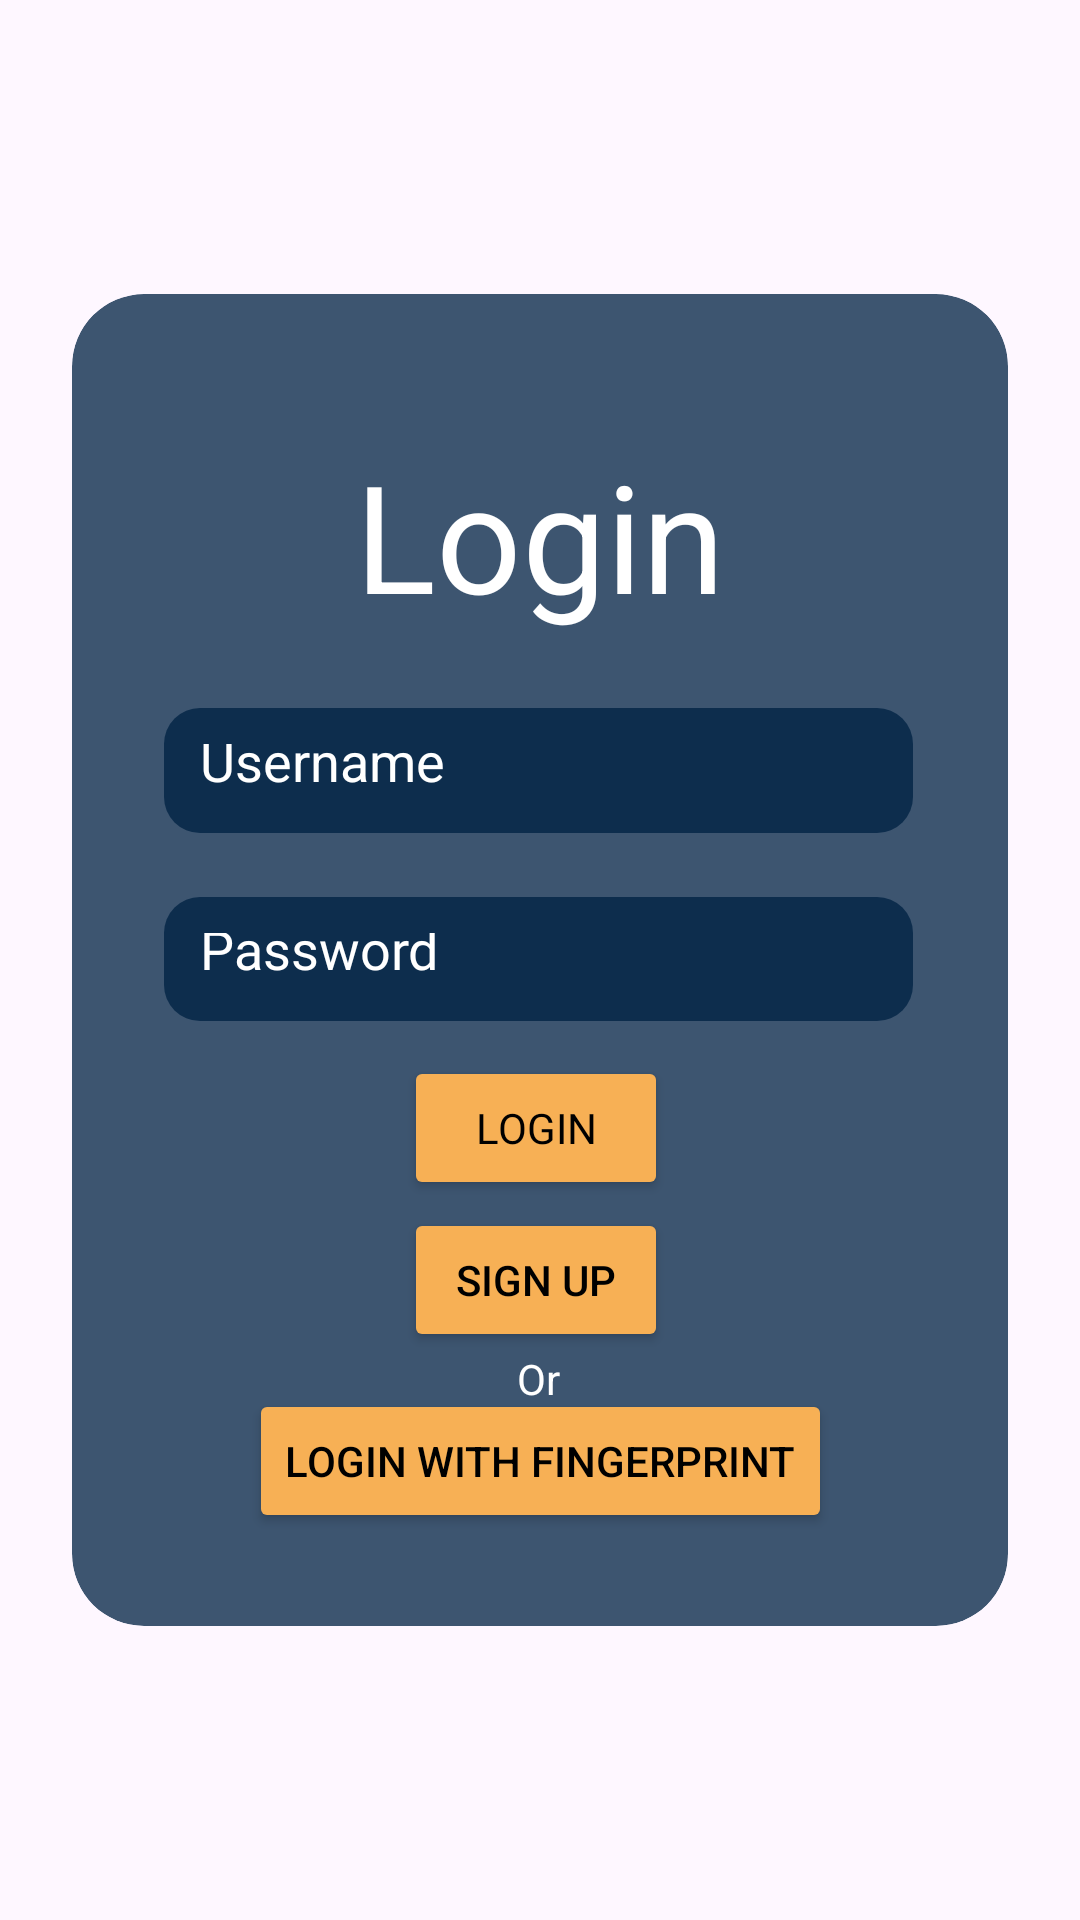

This screen was rendered from an Android layout file. Write that file and the resources it references.
<!-- AndroidManifest.xml: application theme Theme.TailorEase -->
<!-- res/layout/activity_login.xml -->
<?xml version="1.0" encoding="utf-8"?>
<androidx.constraintlayout.widget.ConstraintLayout
    xmlns:android="http://schemas.android.com/apk/res/android"
    xmlns:app="http://schemas.android.com/apk/res-auto"
    xmlns:tools="http://schemas.android.com/tools"
    android:layout_width="match_parent"
    android:layout_height="match_parent"
    android:background="@drawable/background"
    android:padding="24dp"
    tools:context=".LoginScreen">


    <ImageView
        android:id="@+id/imageView6"
        android:layout_width="0dp"
        android:layout_height="0dp"
        android:background="@drawable/rounded_bg"
        android:clipToOutline="true"
        android:scaleType="fitXY"
        app:layout_constraintBottom_toBottomOf="parent"
        app:layout_constraintEnd_toEndOf="parent"
        app:layout_constraintHeight_percent="0.75"
        app:layout_constraintStart_toStartOf="parent"
        app:layout_constraintTop_toTopOf="parent" />

    <EditText
        android:id="@+id/etUsername"
        android:layout_width="0dp"
        android:layout_height="0dp"
        android:background="@drawable/rounded_textview2"
        android:hint="@string/username"
        android:inputType="text"
        android:padding="12dp"
        android:textColor="@color/white"
        android:textColorHint="@color/white"
        app:layout_constraintBottom_toBottomOf="@+id/imageView6"
        app:layout_constraintEnd_toEndOf="@id/imageView6"
        app:layout_constraintHeight_percent="0.07"
        app:layout_constraintHorizontal_bias="0.493"
        app:layout_constraintStart_toStartOf="@id/imageView6"
        app:layout_constraintTop_toTopOf="@id/imageView6"
        app:layout_constraintVertical_bias="0.343"
        app:layout_constraintWidth_percent="0.80" />

    <EditText
        android:id="@+id/etPassword"
        android:layout_width="0dp"
        android:layout_height="0dp"
        android:background="@drawable/rounded_textview2"
        android:fontFamily="@font/my_font"
        android:hint="@string/password"
        android:inputType="textPassword"
        android:padding="12dp"
        android:textColor="@color/white"
        android:textColorHint="@color/white"
        app:layout_constraintBottom_toBottomOf="@+id/imageView6"
        app:layout_constraintEnd_toEndOf="@id/imageView6"
        app:layout_constraintHeight_percent="0.07"
        app:layout_constraintHorizontal_bias="0.493"
        app:layout_constraintStart_toStartOf="@id/imageView6"
        app:layout_constraintTop_toTopOf="@id/imageView6"
        app:layout_constraintVertical_bias="0.499"
        app:layout_constraintWidth_percent="0.80" />

    <Button
        android:id="@+id/btnLogin"
        android:layout_width="wrap_content"
        android:layout_height="wrap_content"
        android:backgroundTint="#F7B055"
        android:fontFamily="@font/my_font"
        android:padding="12dp"
        android:text="@string/login"
        android:textColor="#000000"
        app:layout_constraintBottom_toBottomOf="@+id/imageView6"
        app:layout_constraintEnd_toEndOf="@id/imageView6"
        app:layout_constraintHeight_percent="0.07"
        app:layout_constraintHorizontal_bias="0.494"
        app:layout_constraintStart_toStartOf="@id/imageView6"
        app:layout_constraintTop_toTopOf="@+id/imageView6"
        app:layout_constraintVertical_bias="0.641"
        app:layout_constraintWidth_percent="0.40" />

    <Button
        android:id="@+id/btnSignUp"
        android:layout_width="wrap_content"
        android:layout_height="wrap_content"
        android:backgroundTint="#F7B055"
        android:padding="12dp"
        android:text="@string/sign_up"
        android:textColor="#000000"
        app:layout_constraintBottom_toBottomOf="@+id/imageView6"
        app:layout_constraintEnd_toEndOf="@id/imageView6"
        app:layout_constraintHeight_percent="0.07"
        app:layout_constraintHorizontal_bias="0.494"
        app:layout_constraintStart_toStartOf="@id/imageView6"
        app:layout_constraintTop_toTopOf="@+id/imageView6"
        app:layout_constraintVertical_bias="0.769"
        app:layout_constraintWidth_percent="0.40" />

    <TextView
        android:id="@+id/textView"
        android:layout_width="161dp"
        android:layout_height="85dp"
        android:text="Login"
        android:textAlignment="center"
        android:textColor="@color/white"
        android:textSize="50sp"
        app:layout_constraintBottom_toBottomOf="@+id/imageView6"
        app:layout_constraintEnd_toEndOf="@+id/imageView6"
        app:layout_constraintStart_toStartOf="@+id/imageView6"
        app:layout_constraintTop_toTopOf="@+id/imageView6"
        app:layout_constraintVertical_bias="0.131" />

    <TextView
        android:id="@+id/textView8"
        android:layout_width="wrap_content"
        android:layout_height="wrap_content"
        android:text="Or"
        android:textColor="@color/white"
        app:layout_constraintBottom_toBottomOf="@+id/imageView6"
        app:layout_constraintEnd_toEndOf="@+id/imageView6"
        app:layout_constraintHorizontal_bias="0.498"
        app:layout_constraintStart_toStartOf="@+id/imageView6"
        app:layout_constraintTop_toTopOf="@+id/imageView6"
        app:layout_constraintVertical_bias="0.828" />

    <Button
        android:id="@+id/btnFingerprint"
        android:layout_width="wrap_content"
        android:layout_height="wrap_content"
        android:backgroundTint="#F7B055"
        android:text="Login with Fingerprint"
        android:textColor="#000000"
        app:layout_constraintBottom_toBottomOf="@+id/imageView6"
        app:layout_constraintEnd_toEndOf="@id/imageView6"
        app:layout_constraintHeight_percent="0.07"
        app:layout_constraintStart_toStartOf="@id/imageView6"
        app:layout_constraintTop_toTopOf="@+id/imageView6"
        app:layout_constraintVertical_bias="0.922"
        app:layout_constraintWidth_percent="0.40" />


</androidx.constraintlayout.widget.ConstraintLayout>
<!-- resources referenced by this layout -->
<resources>
  <color name="white">#FFFFFFFF</color>
  <!-- drawable rounded_bg (drawable) -->
  <shape xmlns:android="http://schemas.android.com/apk/res/android"
      android:shape="rectangle">
  
      <solid android:color="#CC0D2D4D" /> 
      <corners android:radius="24dp" />   
  
  </shape>
  <!-- drawable rounded_textview2 (drawable) -->
  <shape xmlns:android="http://schemas.android.com/apk/res/android"
      android:shape="rectangle">
  
      
      <corners android:radius="12dp" />
  
      
      <solid android:color="#0D2D4D" />
  </shape>
  <string name="login">Login</string>
  <string name="password">Password</string>
  <string name="sign_up">Sign Up</string>
  <string name="username">Username</string>
  <style name="Theme.TailorEase" parent="Theme.Material3.DayNight.NoActionBar">
          
          <item name="colorPrimary">@color/white</item>
          <item name="android:textColorPrimary">@android:color/black</item>
      </style>
</resources>
